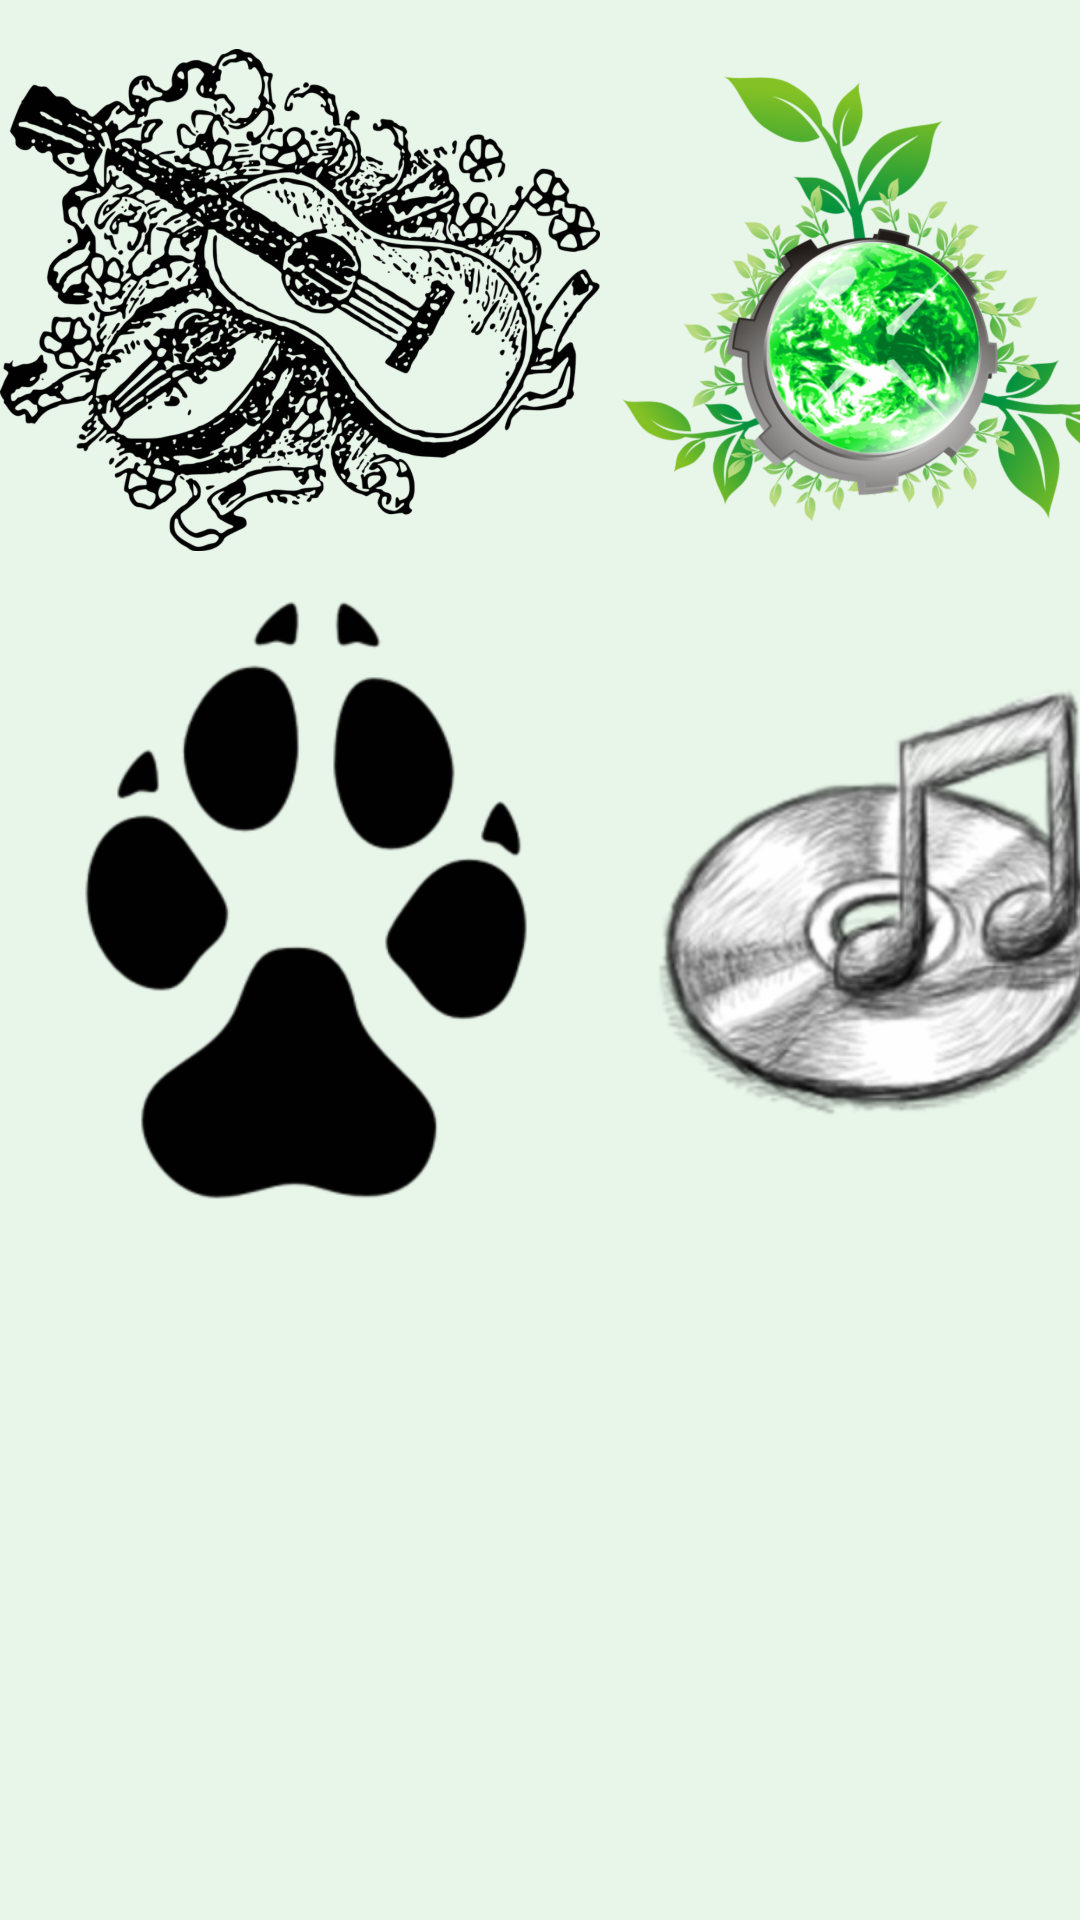

This screen was rendered from an Android layout file. Write that file and the resources it references.
<!-- AndroidManifest.xml: application theme AppTheme -->
<!-- res/layout/activity_main.xml -->
<?xml version="1.0" encoding="utf-8"?>
<ScrollView xmlns:android="http://schemas.android.com/apk/res/android"
    android:layout_width="match_parent"
    android:layout_height="match_parent"
    android:background="@color/background_main">

    <RelativeLayout xmlns:tools="http://schemas.android.com/tools"
        android:layout_width="match_parent"
        android:layout_height="wrap_content"
        android:orientation="vertical"
        tools:context="com.example.android.musicstructureapp.MainActivity">

        <FrameLayout
            android:id="@+id/frame_layout_instruments"
            android:layout_width="wrap_content"
            android:layout_height="wrap_content">

            <ImageView
                android:id="@+id/instruments_image_view"
                android:layout_width="@dimen/image_page_first"
                android:layout_height="@dimen/image_page_first"
                android:src="@drawable/instrument" />
        </FrameLayout>

        <FrameLayout
            android:id="@+id/frame_layout_nature"
            android:layout_width="wrap_content"
            android:layout_height="wrap_content"
            android:layout_toEndOf="@id/frame_layout_instruments"
            android:layout_toRightOf="@id/frame_layout_instruments">

            <ImageView
                android:id="@+id/nature_image_view"
                android:layout_width="@dimen/image_page_first"
                android:layout_height="@dimen/image_page_first"
                android:src="@drawable/natur" />

        </FrameLayout>

        <FrameLayout
            android:id="@+id/frame_layout_animals"
            android:layout_width="wrap_content"
            android:layout_height="wrap_content"
            android:layout_below="@id/frame_layout_instruments">

            <ImageView
                android:id="@+id/animals_image_view"
                android:layout_width="@dimen/image_page_first"
                android:layout_height="@dimen/image_page_first"
                android:src="@drawable/animal" />

        </FrameLayout>

        <FrameLayout
            android:id="@+id/frame_layout_music"
            android:layout_width="wrap_content"
            android:layout_height="wrap_content"
            android:layout_below="@id/frame_layout_nature"
            android:layout_toEndOf="@id/frame_layout_animals"
            android:layout_toRightOf="@id/frame_layout_animals">

            <ImageView
                android:id="@+id/music_image_view"
                android:layout_width="@dimen/image_page_first"
                android:layout_height="@dimen/image_page_first"
                android:src="@drawable/music" />
        </FrameLayout>

    </RelativeLayout>
</ScrollView>
<!-- resources referenced by this layout -->
<resources>
  <color name="background_main">#E8F5E9</color>
  <dimen name="image_page_first">200dp</dimen>
  <!-- drawable animal: png bitmap (drawable-hdpi, 8150 bytes) -->
  <!-- drawable instrument: png bitmap (drawable-hdpi, 170823 bytes) -->
  <!-- drawable music: png bitmap (drawable-hdpi, 17995 bytes) -->
  <!-- drawable natur: png bitmap (drawable-hdpi, 241287 bytes) -->
  <style name="AppTheme" parent="Theme.AppCompat.Light.DarkActionBar">
          <item name="colorPrimary">#4CAF50</item>
          <item name="colorPrimaryDark">#388E3C</item>
      </style>
</resources>
